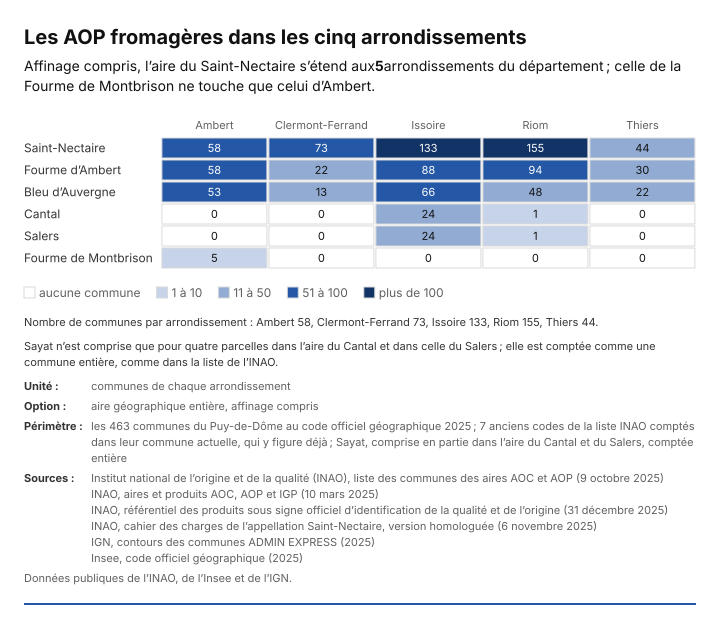

The table this chart was drawn from, first rows:
, Ambert, Clermont-Ferrand, Issoire, Riom, Thiers
Saint-Nectaire, 58, 73, 133, 155, 44
Fourme d’Ambert, 58, 22, 88, 94, 30
Bleu d’Auvergne, 53, 13, 66, 48, 22
Cantal, 0, 0, 24, 1, 0
Salers, 0, 0, 24, 1, 0
Fourme de Montbrison, 5, 0, 0, 0, 0
